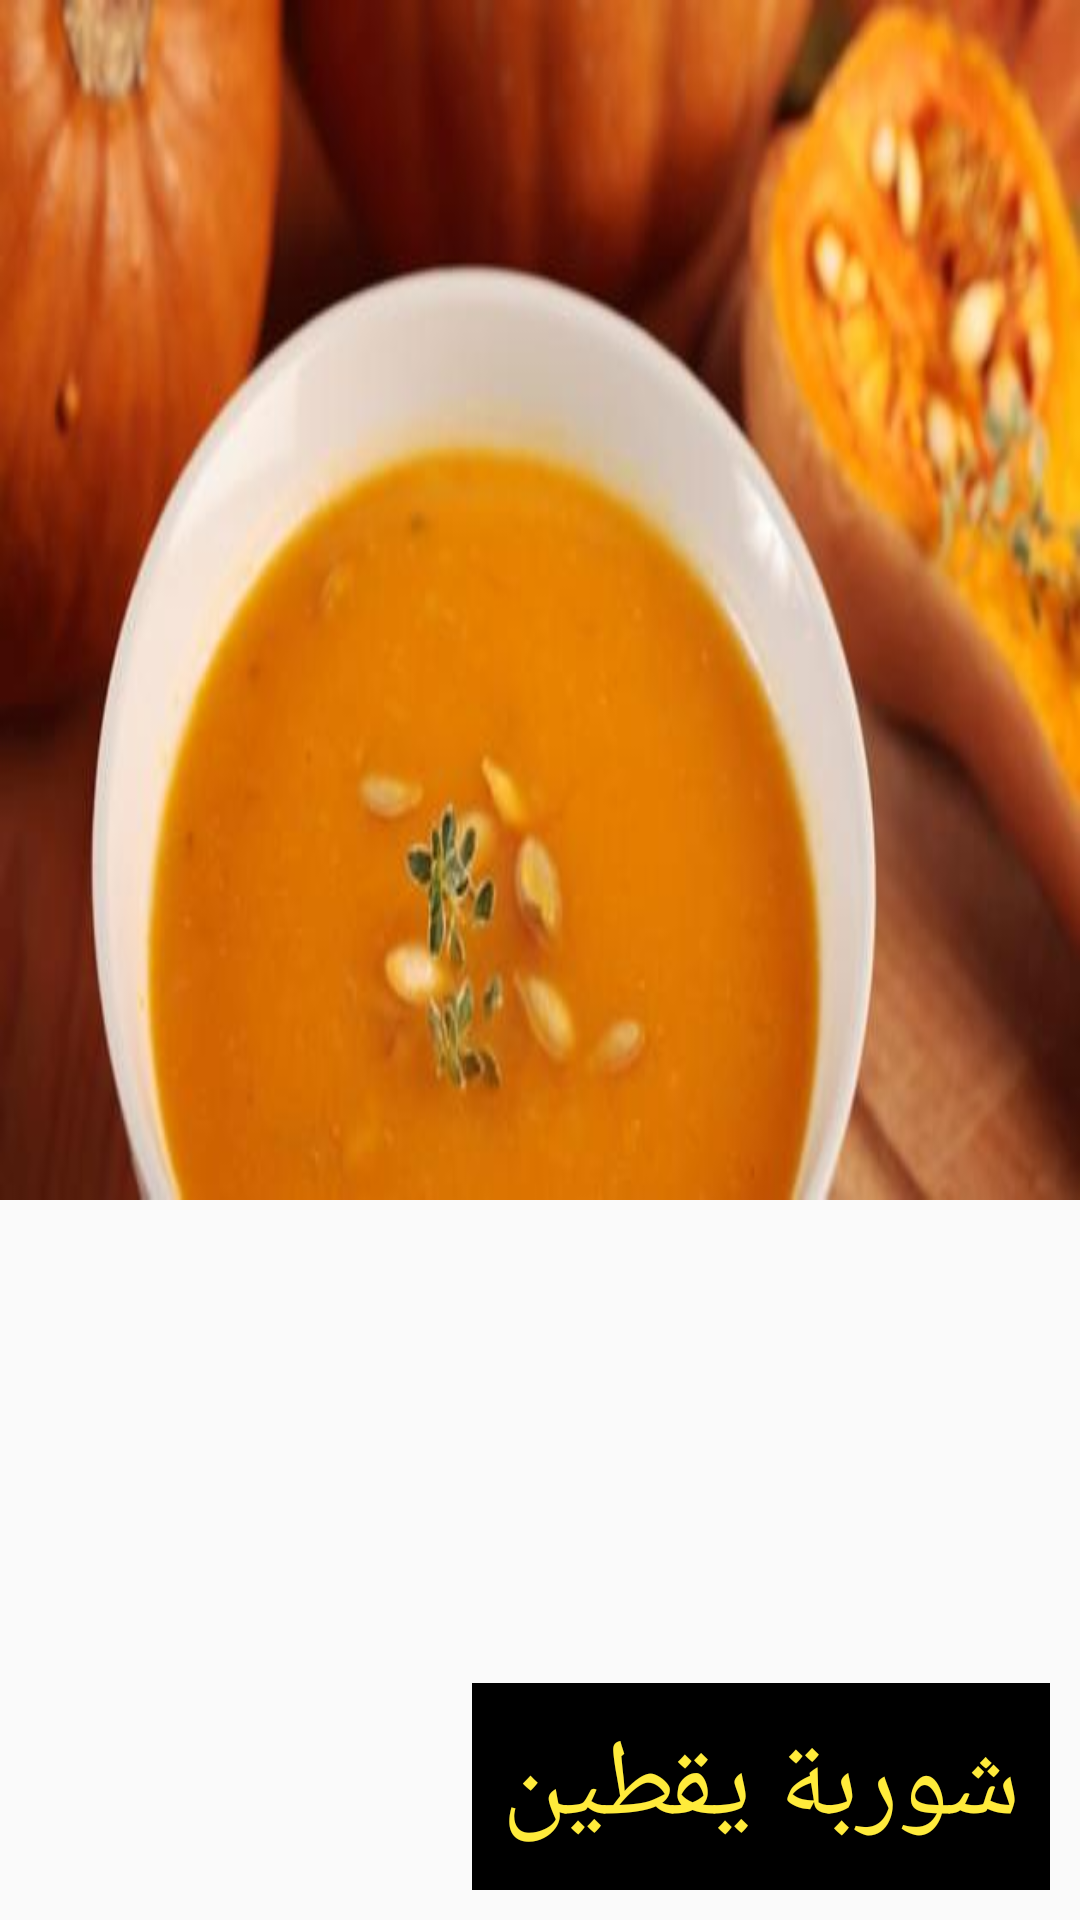

Write the Android layout XML for this screen, with the resource values it uses.
<!-- AndroidManifest.xml: application theme AppTheme -->
<!-- res/layout/app_food.xml -->
<?xml version="1.0" encoding="utf-8"?>
<RelativeLayout xmlns:android="http://schemas.android.com/apk/res/android"
    xmlns:app="http://schemas.android.com/apk/res-auto"
    android:layout_width="match_parent"
    android:layout_marginTop="20dp"
    android:layout_height="200dp">


    <ImageView
        android:id="@+id/imageView5"
        android:layout_width="wrap_content"
        android:layout_height="400dp"
        android:scaleType="fitXY"
        app:srcCompat="@drawable/ga" />

    <TextView
        android:id="@+id/textView2"
        android:layout_width="wrap_content"
        android:layout_height="wrap_content"
        android:layout_alignParentEnd="true"
        android:layout_alignParentBottom="true"
        android:layout_marginEnd="10dp"
        android:layout_marginBottom="10dp"
        android:padding="10dp"
        android:background="#000000"
        android:text="شوربة يقطين"
        android:textColor="#FFEB3B"
        android:textSize="36sp" />

</RelativeLayout>
<!-- resources referenced by this layout -->
<resources>
  <!-- drawable ga: jpg bitmap (drawable-v24, 18390 bytes) -->
  <style name="AppTheme" parent="Theme.AppCompat.Light.NoActionBar">
          
          <item name="colorPrimary">#000000</item>
          <item name="colorPrimaryDark">#000000</item>
          <item name="colorAccent">@color/colorAccent</item>
  
  
  
  
  
      </style>
  <!-- not gathered from this repository: default colours our renderer supplied (Android Studio template values) -->
  <color name="colorAccent">#FF03DAC5</color>
</resources>
